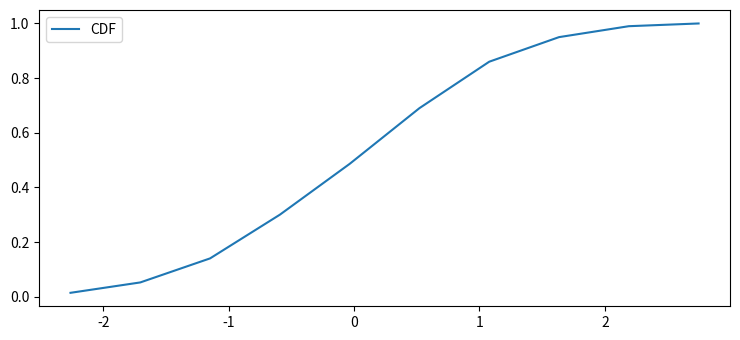

Write the Python code that produced this figure.
import numpy as np 
from matplotlib import pyplot as plt

plt.rcParams["figure.figsize"] = [7.50, 3.50]
plt.rcParams["figure.autolayout"] = True 

N = 500
data = np.random.randn(N) 
count, bins_count = np.histogram(data, bins=10) 
pdf = count/ sum(count) 
cdf = np.cumsum(pdf)
print(bins_count)
plt.plot(bins_count[1:], cdf, label="CDF")
plt.legend()
plt.show()
